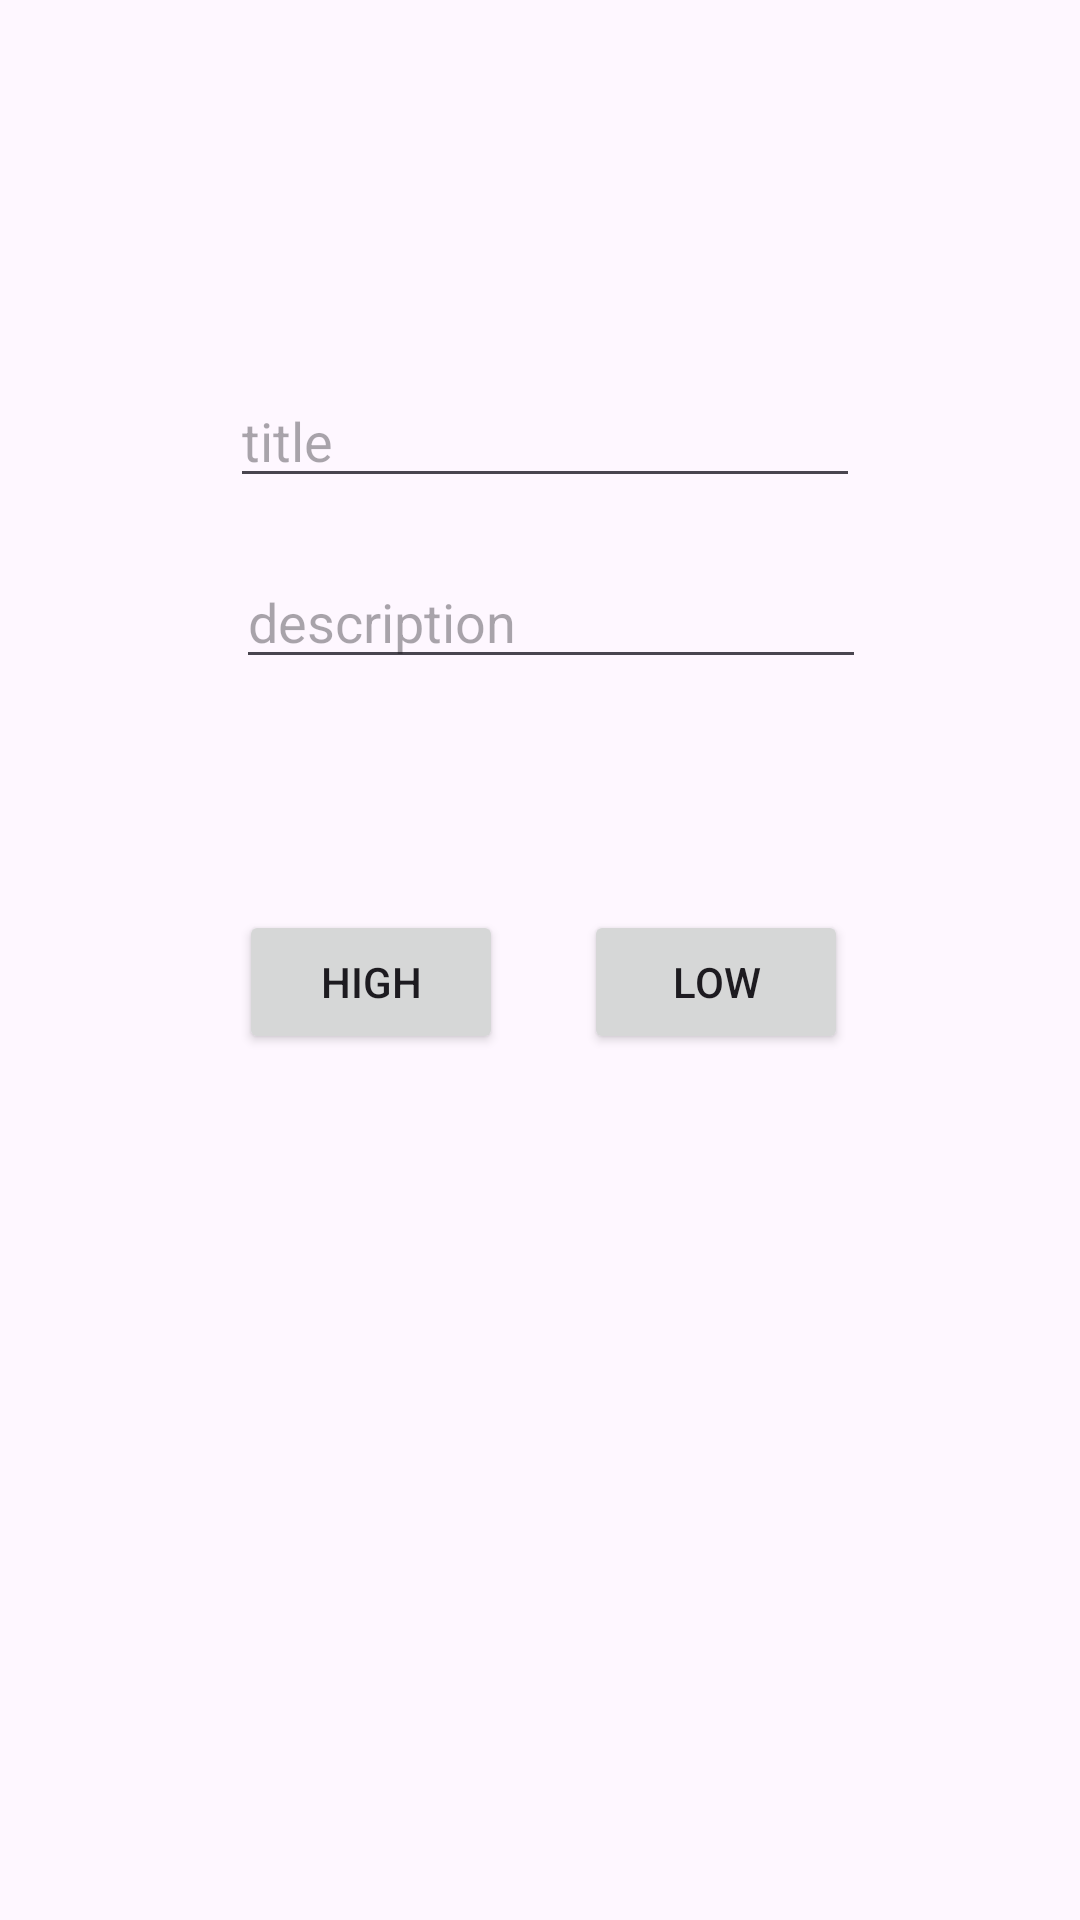

Write the Android layout XML for this screen, with the resource values it uses.
<!-- AndroidManifest.xml: application theme Theme.AfterStart -->
<!-- res/layout/activity_notification.xml -->
<?xml version="1.0" encoding="utf-8"?>
<androidx.constraintlayout.widget.ConstraintLayout xmlns:android="http://schemas.android.com/apk/res/android"
    xmlns:app="http://schemas.android.com/apk/res-auto"
    xmlns:tools="http://schemas.android.com/tools"
    android:layout_width="match_parent"
    android:layout_height="match_parent"
    tools:context=".Notification.Notification">

    <Button
        android:id="@+id/high"
        android:layout_width="wrap_content"
        android:layout_height="wrap_content"
        android:layout_marginStart="2dp"
        android:layout_marginTop="77dp"
        android:layout_marginEnd="27dp"
        android:text="high"
        app:layout_constraintEnd_toStartOf="@+id/low"
        app:layout_constraintHorizontal_chainStyle="packed"
        app:layout_constraintStart_toStartOf="parent"
        app:layout_constraintTop_toBottomOf="@+id/ndescription" />

    <Button
        android:id="@+id/low"
        android:layout_width="wrap_content"
        android:layout_height="wrap_content"
        android:text="low"
        app:layout_constraintBaseline_toBaselineOf="@+id/high"
        app:layout_constraintEnd_toEndOf="parent"
        app:layout_constraintStart_toEndOf="@+id/high" />

    <EditText
        android:id="@+id/ntitle"
        android:layout_width="wrap_content"
        android:layout_height="wrap_content"
        android:layout_marginBottom="19dp"
        android:ems="10"
        android:inputType="text"
        android:hint="title"
        app:layout_constraintBottom_toTopOf="@+id/ndescription"
        app:layout_constraintEnd_toEndOf="parent"
        app:layout_constraintHorizontal_bias="0.51"
        app:layout_constraintStart_toStartOf="parent"
        app:layout_constraintTop_toTopOf="parent"
        app:layout_constraintVertical_bias="1.0" />

    <EditText
        android:id="@+id/ndescription"
        android:layout_width="wrap_content"
        android:layout_height="wrap_content"
        android:layout_marginStart="2dp"
        android:layout_marginTop="108dp"
        android:ems="10"
        android:inputType="text"
        android:hint="description"
        app:layout_constraintBottom_toTopOf="@+id/low"
        app:layout_constraintEnd_toEndOf="parent"
        app:layout_constraintHorizontal_bias="0.0"
        app:layout_constraintStart_toStartOf="@+id/ntitle"
        app:layout_constraintTop_toTopOf="parent" />
</androidx.constraintlayout.widget.ConstraintLayout>
<!-- resources referenced by this layout -->
<resources>
  <style name="Theme.AfterStart" parent="Base.Theme.AfterStart" />
  <style name="Base.Theme.AfterStart" parent="Theme.Material3.DayNight.NoActionBar">
          
          
      </style>
</resources>
